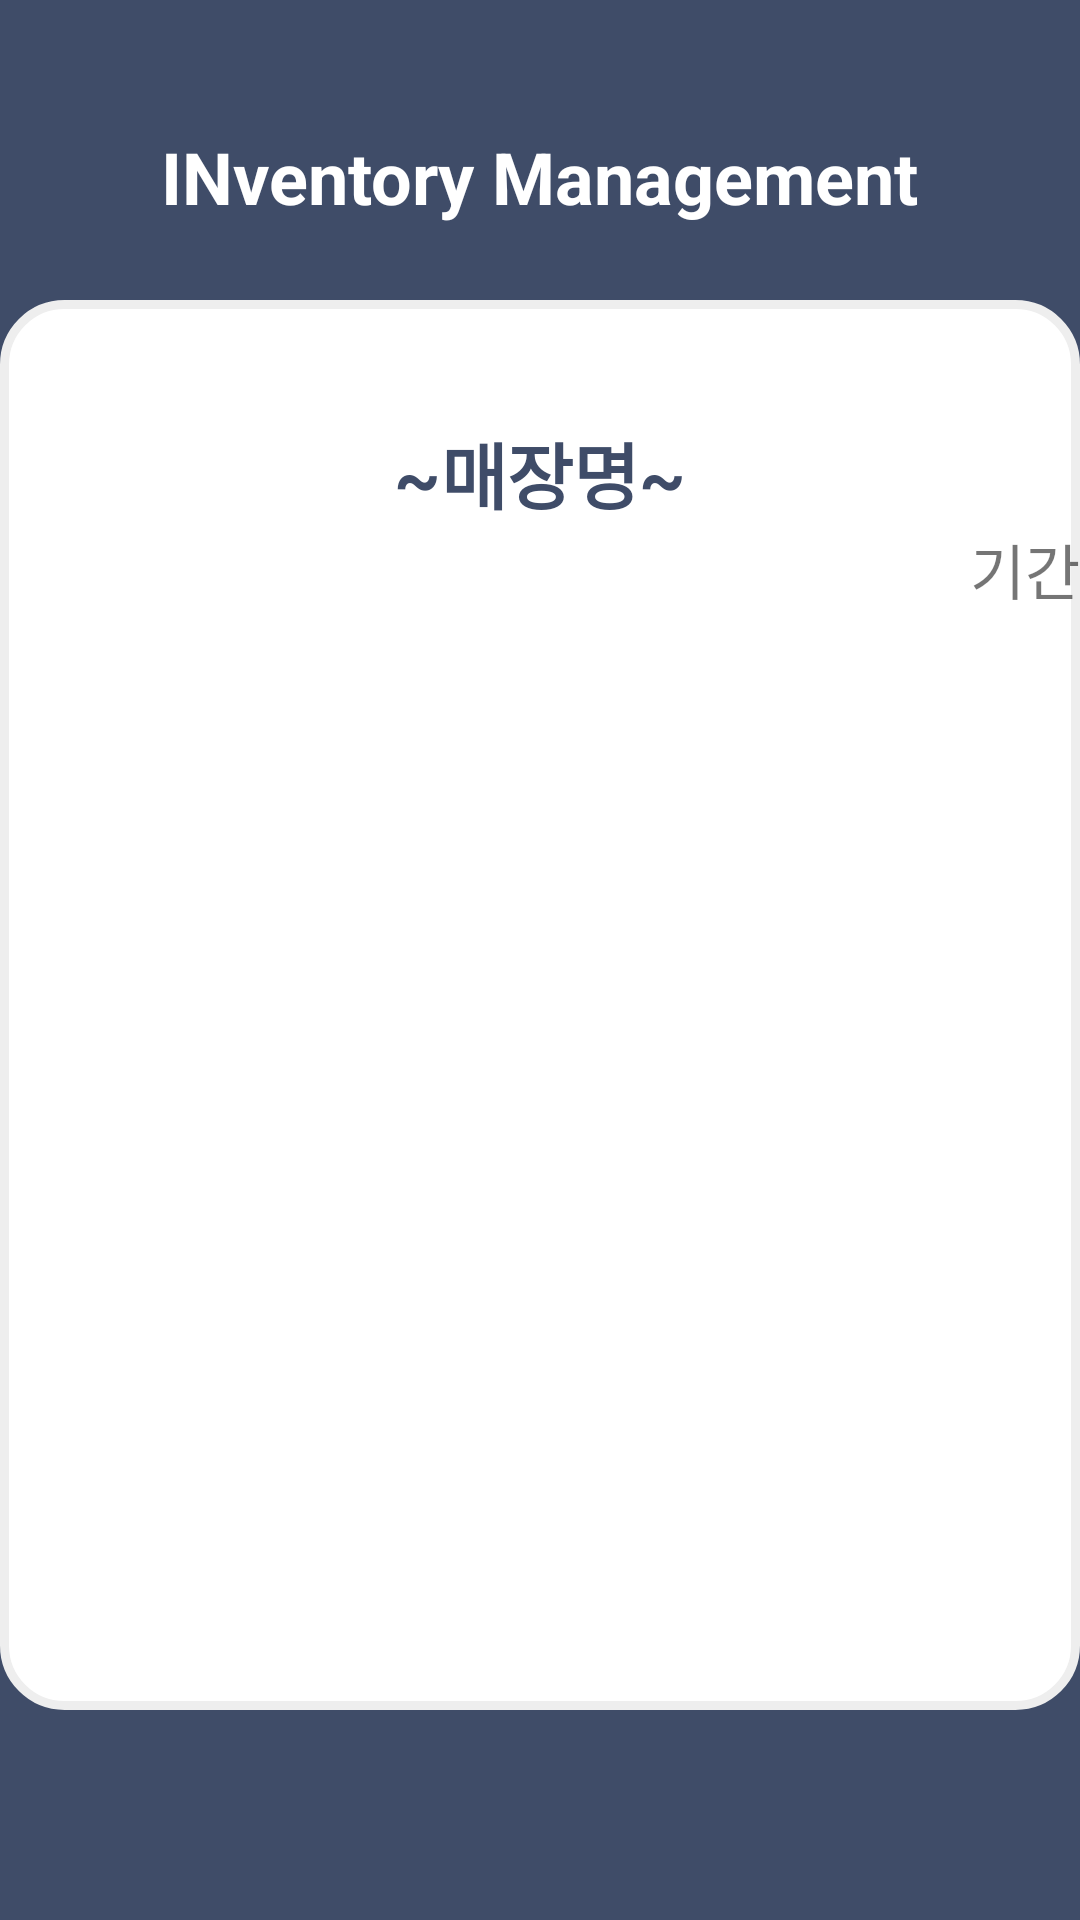

Android layout source for this screen:
<!-- AndroidManifest.xml: application theme Theme.Project_3F4C68 -->
<!-- res/layout/activity_category_record.xml -->
<?xml version="1.0" encoding="utf-8"?>
<android.support.constraint.ConstraintLayout xmlns:android="http://schemas.android.com/apk/res/android"
    xmlns:app="http://schemas.android.com/apk/res-auto"
    xmlns:tools="http://schemas.android.com/tools"
    android:layout_width="match_parent"
    android:layout_height="match_parent"
    android:background="#3F4C68"
    tools:context=".CategoryRecordActivity">

    <TextView
        android:id="@+id/title"
        android:layout_width="wrap_content"
        android:layout_height="wrap_content"
        android:text="INventory Management"
        android:textSize="24dp"
        android:textStyle="bold"
        android:textColor="@color/white"
        android:layout_marginBottom="25dp"
        app:layout_constraintLeft_toLeftOf="parent"
        app:layout_constraintRight_toRightOf="parent"
        app:layout_constraintBottom_toTopOf="@id/background_view" />

    <View
        android:id="@+id/background_view"
        android:layout_width="360dp"
        android:layout_height="470dp"
        android:background="@drawable/square1"
        android:gravity="center"
        android:layout_marginTop="100dp"
        app:layout_constraintLeft_toLeftOf="parent"
        app:layout_constraintRight_toRightOf="parent"
        app:layout_constraintTop_toTopOf="parent" />

    <TextView
        android:id="@+id/store_name"
        android:layout_width="wrap_content"
        android:layout_height="wrap_content"
        android:text="~매장명~"
        android:textColor="@color/maincolor"
        android:textStyle="bold"
        android:textSize="24dp"
        android:layout_marginTop="40dp"
        app:layout_constraintLeft_toLeftOf="parent"
        app:layout_constraintRight_toRightOf="parent"
        app:layout_constraintTop_toTopOf="@id/background_view"
        />

    <TextView
        android:layout_width="wrap_content"
        android:layout_height="wrap_content"
        android:text="기간"
        android:textSize="20dp"
        app:layout_constraintTop_toBottomOf="@id/store_name"
        app:layout_constraintRight_toRightOf="@id/background_view"/>

</android.support.constraint.ConstraintLayout>
<!-- resources referenced by this layout -->
<resources>
  <color name="maincolor">#FF3F4C68</color>
  <color name="white">#FFFFFFFF</color>
  <!-- drawable square1 (drawable) -->
  <?xml version="1.0" encoding="utf-8"?>
  <shape xmlns:android="http://schemas.android.com/apk/res/android"
      android:shape="rectangle">
  
      <stroke
          android:width="3dp"
          android:color="#eeeeee" />
  
      <corners
          android:radius="20dp" />
  
      <padding
          android:bottom="10dp"
          android:left="10dp"
          android:right="10dp"
          android:top="10dp" />
  
      <solid android:color="@color/white" />
  
  </shape>
  <style name="Theme.Project_3F4C68" parent="Theme.AppCompat.Light.DarkActionBar">
          
          <item name="colorPrimary">@color/purple_500</item>
          <item name="colorPrimaryDark">@color/purple_700</item>
          <item name="colorAccent">@color/teal_200</item>
          
      </style>
  <color name="purple_500">#FF6200EE</color>
  <color name="purple_700">#FF3700B3</color>
  <color name="teal_200">#FF03DAC5</color>
</resources>
